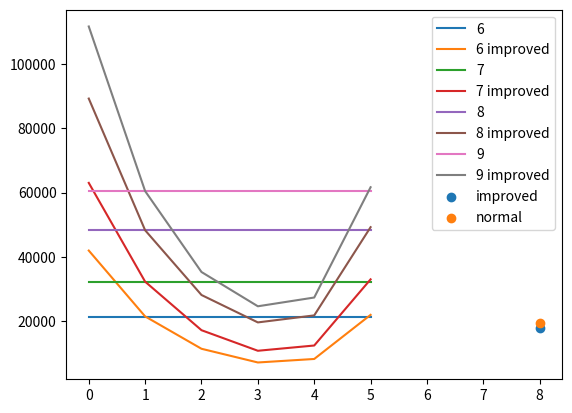

Reproduce this figure in Python.
import numpy as np
import matplotlib.pyplot as plt
def num_basic_gates(k,n):
    """Calculate number of basic gates (1 Toffolo = 16 basic gates) for hybrid rotation"""

    frac_bit_pat = 16*(2**n*(k-n+1)*(2*(n-1)+1))
    frac_c_reg = 16 * ( -3 * (k-n-2) + 2 * ((k-n)*(k-n+1)/2 -1)) * 2 + ( -3 * (k-n-2) + 2 * ((k-n)*(k-n+1)/2 -1)) * 2
    frac_x_gates = 2**n*(k-n+1)*2
    print("Basic gates for k={},n={}:".format(k,n))
    print("Storing bit patterns:",frac_bit_pat)
    print("Setting MSB register:", frac_c_reg)
    print("X gates to store bit patterns:",frac_x_gates)
    return frac_bit_pat+frac_c_reg+frac_x_gates
"""
def num_qbits(k,n):
    return 2 * k + 1
k_ = np.arange(6,15)
n = 5
gates = []
qbits = []
for k in k_:
    print(num_basic_gates(k,n))
    gates.append(num_basic_gates(k,n))
    qbits.append(num_qbits(k,n))

ax1 = plt.subplot(2,1,1)
ax1.plot(k_,gates)
plt.title('bit accuracy of {} approx. {}'.format(n,2**-(n+1)))
ax2 = plt.subplot(2,1,2)
ax2.plot(k_,qbits)
ax2.set_xlabel('length of EV register')

plt.show()
#print(num_qbits(5,3))

print(num_basic_gates(7,4))
"""


def nc_u(n,num):
    '''Cost to produce a n controlled operation of some operator whose 2**(n-1) root can be
    calculated with num operations'''
    return (2**(n)-1)*num + (2**n-2)

def num_basic_gates(k,n,m):
    return (k-n+1)*2**(n+1) * (nc_u(n,4) + nc_u(int(np.ceil(np.log2(k-n+2))),4))

def improved_basic_gates(k,n,m):
    return (k-n+1)*2**(m) * (2*nc_u(m,4) + 2**(n-m+1)*( nc_u(int(np.ceil(np.log2(k-n+2))),4)+nc_u(int(n-m+1),4) ))

def outlook_improved_basic_gates(k,n,m):
    return 2**(m) * (2*nc_u(m,4) + (k-n+1)* 2**(n-m+1)*( nc_u(int(np.ceil(np.log2(k-n+2))),4)+nc_u(int(n-m+1),4) ))


def msb_estimate(k,n):
    return 2 * ((2**(k-n)-1)*int(np.ceil(np.log2(k-n+2)))/2 * 4 + 2**(k-n)-2)

print(nc_u(5,4))
for k in range(6,10):
    n = 5
    m = np.arange(0,n+1)
    res = [num_basic_gates(k,n,_)+msb_estimate(k,n) for _ in m]
    res_im = [improved_basic_gates(k,n,_)+msb_estimate(k,n) for _ in m]
    plt.plot(m,res,label='{}'.format(k))
    plt.plot(m,res_im,label='{} improved'.format(k))
plt.legend(loc='best')
plt.show()

plt.scatter(8,outlook_improved_basic_gates(8,5,3),label='improved')
plt.scatter(8,improved_basic_gates(8,5,3),label='normal')
plt.legend(loc='best')
plt.show()
    
